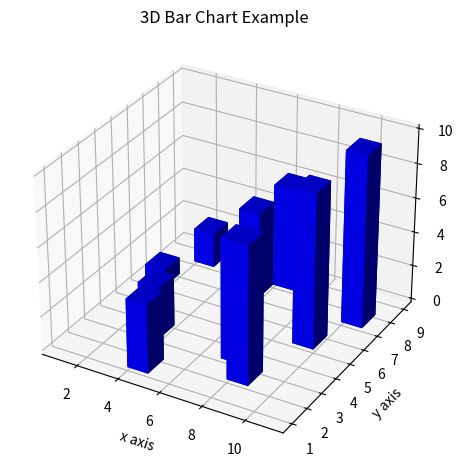

The matplotlib source for this figure:
# 3D Bar Plots

# ---------------------

import matplotlib.pyplot as plt

import numpy as np

fig = plt.figure()

ax = fig.add_subplot(111, projection='3d')

x = [1, 2, 3, 4, 5, 6, 7, 8, 9, 10]

y = np.random.randint(0, 10, size=10)

z = np.zeros(10)

dx = np.ones(10)

dy = np.ones(10)

dz = [1, 2, 3, 4, 5, 6, 7, 8, 9, 10]

ax.bar3d(x, y, z, dx, dy, dz, color='b')

ax.set_xlabel('x axis')

ax.set_ylabel('y axis')

ax.set_zlabel('z axis')

plt.title("3D Bar Chart Example")

plt.tight_layout()

plt.show()




